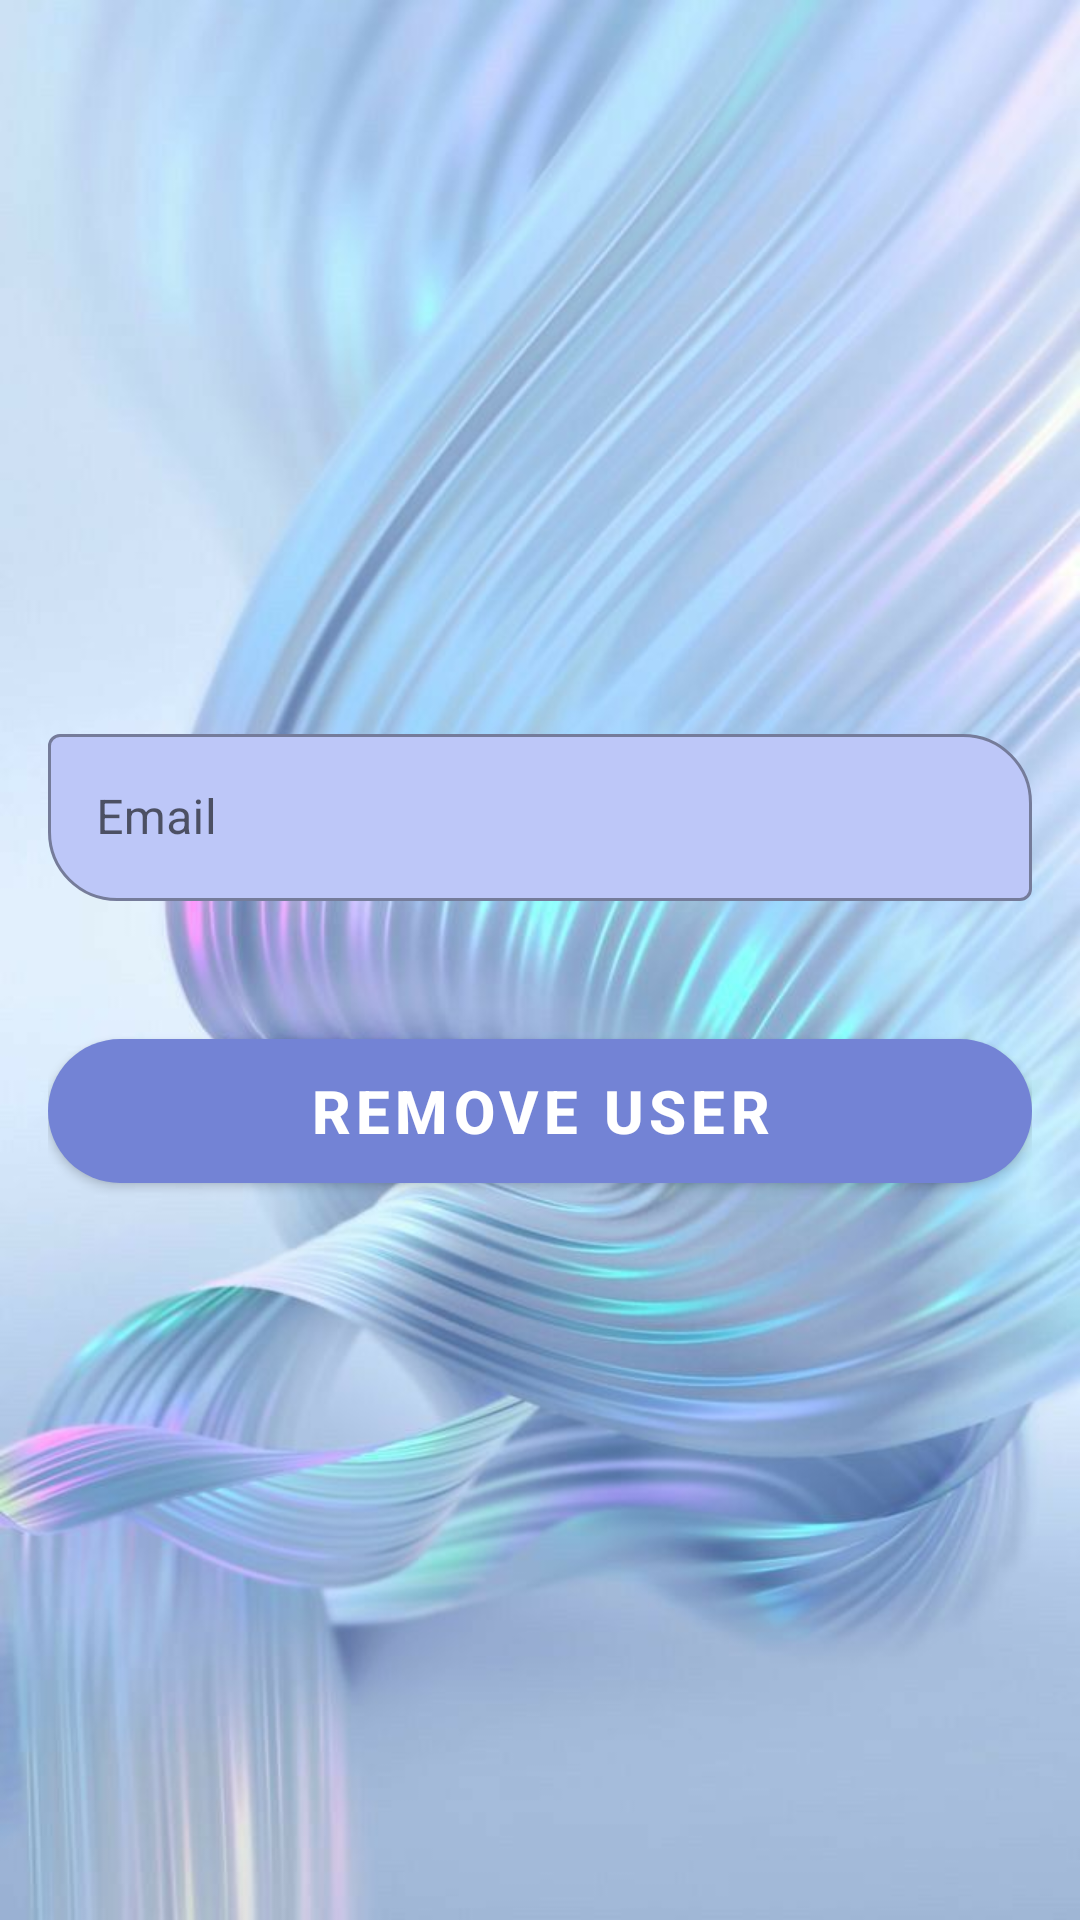

This screen was rendered from an Android layout file. Write that file and the resources it references.
<!-- AndroidManifest.xml: application theme Theme.Calccul -->
<!-- res/layout/activity_drop.xml -->
<?xml version="1.0" encoding="utf-8"?>
<androidx.constraintlayout.widget.ConstraintLayout
    xmlns:android="http://schemas.android.com/apk/res/android"
    xmlns:app="http://schemas.android.com/apk/res-auto"
    xmlns:tools="http://schemas.android.com/tools"
    android:layout_width="match_parent"
    android:layout_height="match_parent"
    android:padding="16dp"
    android:background="@drawable/bgblue"
    tools:context=".LoginActivity">

    <LinearLayout
        android:layout_width="match_parent"
        android:layout_height="match_parent"
        android:gravity="center"
        android:orientation="vertical">
        <com.google.android.material.textfield.TextInputLayout
            android:layout_width="match_parent"
            android:layout_height="wrap_content"
            android:id="@+id/email_input"
            style="@style/Widget.MaterialComponents.TextInputLayout.OutlinedBox"
            app:boxBackgroundColor="@color/blue"
            app:boxCornerRadiusTopEnd="23dp"
            app:boxCornerRadiusBottomStart="23dp"
            android:hint="Email">
            <com.google.android.material.textfield.TextInputEditText
                android:layout_width="match_parent"
                android:layout_height="wrap_content"
                android:inputType="textEmailAddress"
                />
        </com.google.android.material.textfield.TextInputLayout>


        <com.google.android.material.button.MaterialButton
            android:layout_width="match_parent"
            android:layout_height="60dp"
            android:id="@+id/dropUser"
            android:layout_marginTop="40dp"
            android:text="Remove user"
            android:textColor="@color/white"
            android:textStyle="bold"
            android:textSize="20dp"
            app:cornerRadius="30dp"
            />
    </LinearLayout>


</androidx.constraintlayout.widget.ConstraintLayout>
<!-- resources referenced by this layout -->
<resources>
  <color name="blue">#BDC7F8</color>
  <color name="white">#FFFFFFFF</color>
  <!-- drawable bgblue: jpeg bitmap (drawable, 63797 bytes) -->
  <style name="Theme.Calccul" parent="Base.Theme.Calccul" />
  <style name="Base.Theme.Calccul" parent="Theme.MaterialComponents.DayNight.NoActionBar">
          
          <item name="colorPrimary">#7383D5</item>
          <item name="colorPrimaryVariant">#E3A593</item>
          <item name="colorOnPrimary">#7383D5</item>
          
          <item name="android:statusBarColor" tools:targetApi="l">@color/blue5</item>
      </style>
  <color name="blue5">#394BA7</color>
</resources>
